Run: headless pygame with SDL's dummy video driver; simulated clock (each Clock.tick advances the game by its frame time, no real sleeping); random seed 0; keys injected as events and as key.get_pressed() state; no mouse input.
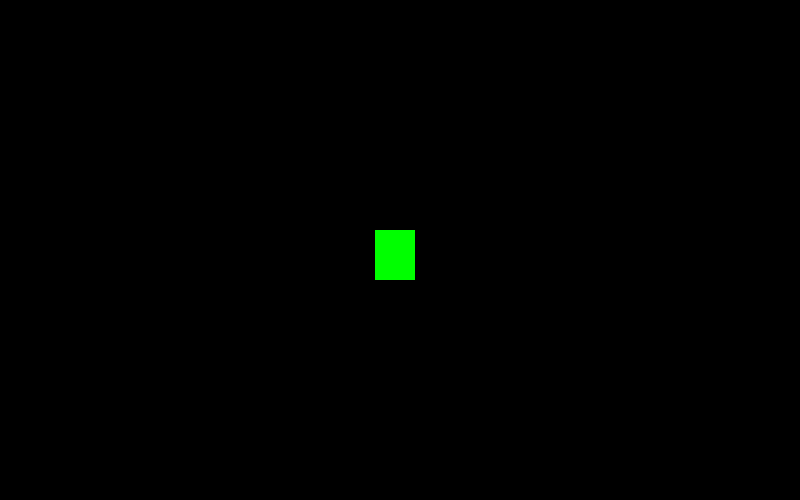
Frame 1 of 4 · flips 1–60 · no input
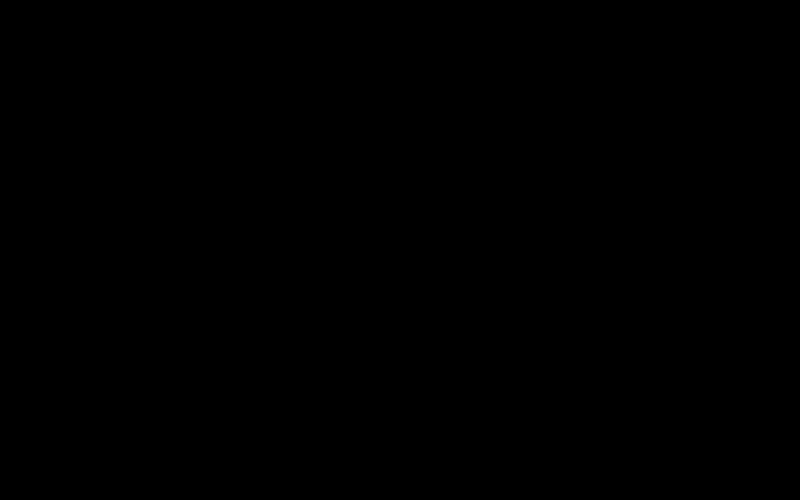
Frame 2 of 4 · flips 61–180 · tapped SPACE, RETURN · held RIGHT (→), D
Frame 3 of 4 · flips 181–300 · held DOWN (↓), S · screen unchanged from frame 2, image omitted
Frame 4 of 4 · flips 301–420 · held LEFT (←), A, UP (↑), W · screen same as frame 1, image omitted

The pygame program that drew these frames:

import pygame
from pygame.locals import *
from sys import exit

pygame.init()

dimensoes = (800, 500)
x = dimensoes[0]/2 - 25
y = dimensoes[1]/2 - 20
tela = pygame.display.set_mode(dimensoes)
pygame.display.set_caption('Super jogo bros')
fps = pygame.time.Clock()

while True:
    fps.tick(50)
    tela.fill((0, 0, 0))
    for event in pygame.event.get():
        if event.type == QUIT:
            pygame.quit()
            exit()

    if pygame.key.get_pressed()[K_a]:
        x -= 5
    if pygame.key.get_pressed()[K_d]:
        x += 5
    if pygame.key.get_pressed()[K_w]:
        y -= 5
    if pygame.key.get_pressed()[K_s]:
        y += 5

    retangulo = pygame.draw.rect(tela, (0, 255, 0), (x, y, 40, 50))

    pygame.display.update()
